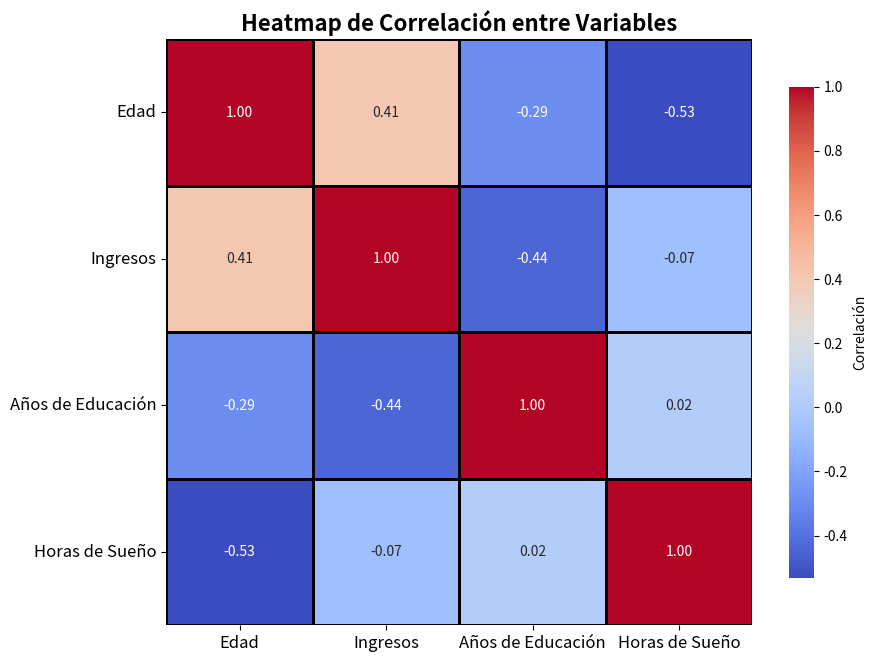

Python code for this plot:
# 1. Instalación e importación de librerías
import pandas as pd
import numpy as np
import matplotlib.pyplot as plt
import seaborn as sns
import os

# 2. Creación del conjunto de datos
np.random.seed(42)
datos = {
    'Edad': np.random.randint(18, 60, 20),
    'Ingresos': np.random.randint(2000, 8000, 20),
    'Años de Educación': np.random.randint(8, 20, 20),
    'Horas de Sueño': np.random.uniform(5, 9, 20)
}
df = pd.DataFrame(datos)

print('Conjunto de datos:')
print(df.head())
print('\n')

# 3. Cálculo de la matriz de correlación
matriz_corr = df.corr()
print('Matriz de correlación:')
print(matriz_corr)
print('\n')

# Crear carpeta de salida si no existe
output_dir = 'salidas'
os.makedirs(output_dir, exist_ok=True)

# Exportar el DataFrame y la matriz de correlación a CSV
# (opcional, útil para entregar o revisar)
df.to_csv(os.path.join(output_dir, 'datos_heatmap.csv'), index=False)
matriz_corr.to_csv(os.path.join(output_dir, 'matriz_correlacion.csv'))

# 4. Generación del heatmap mejorado
dibujo = plt.figure(figsize=(9,7))
sns.heatmap(matriz_corr, annot=True, cmap='coolwarm', linewidths=2, linecolor='black', fmt='.2f',
            square=True, cbar_kws={"shrink": .8, "label": "Correlación"})
plt.title('Heatmap de Correlación entre Variables', fontsize=16, fontweight='bold')
plt.xticks(fontsize=12)
plt.yticks(fontsize=12, rotation=0)
plt.tight_layout()
plt.savefig(os.path.join(output_dir, 'heatmap_correlacion.png'))
plt.show()

# 5. Interpretación
print('Interpretación:')
print('El heatmap muestra la fuerza y dirección de la correlación entre las variables numéricas. Los valores cercanos a 1 indican correlación positiva fuerte, cercanos a -1 indican correlación negativa fuerte, y cercanos a 0 indican poca o ninguna correlación. En este ejemplo, los datos son simulados, por lo que las correlaciones pueden ser débiles o aleatorias.') 